Run: headless pygame with SDL's dummy video driver; simulated clock (each Clock.tick advances the game by its frame time, no real sleeping); random seed 0; keys injected as events and as key.get_pressed() state; mouse plan: one left click at the window centre at the start of phase 2, then a move to the lower-right quarter at the start of phase 3.
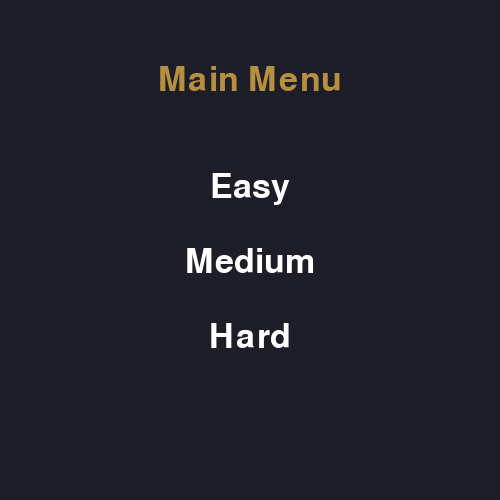
Frame 1 of 4 · flips 1–60 · no input
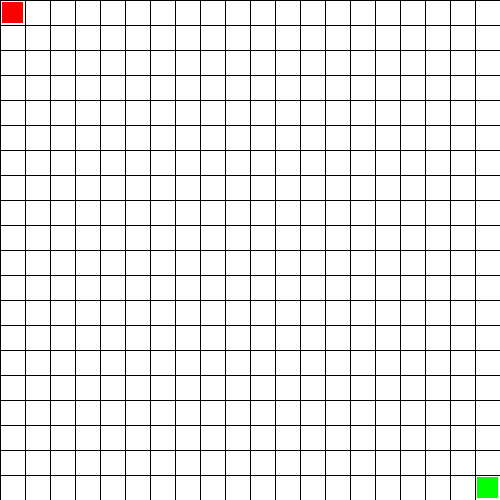
Frame 2 of 4 · flips 61–180 · clicked the window centre · tapped SPACE, RETURN · held RIGHT (→), D
Frame 3 of 4 · flips 181–300 · moved the mouse to the lower-right quarter · held DOWN (↓), S · screen unchanged from frame 2, image omitted
Frame 4 of 4 · flips 301–420 · held LEFT (←), A, UP (↑), W · screen unchanged from frame 3, image omitted

The pygame program that drew these frames:

import pygame
import sys
import random

pygame.init()

WHITE = (255, 255, 255)
BLACK = (0, 0, 0)
RED   = (255, 0, 0)
GREEN = (0, 255, 0)

UPDATE_TIME = 10
window_size = (500, 500)

DIFFICULTIES = {
    "Easy":10,
    "Medium":20,
    "Hard":40,
}

screen = pygame.display.set_mode(window_size)
font   = pygame.font.SysFont("Arial", 50)

buttons = [
    {"label": "Easy",   "rect": pygame.Rect(150, 160, 200, 55)},
    {"label": "Medium", "rect": pygame.Rect(150, 235, 200, 55)},
    {"label": "Hard",   "rect": pygame.Rect(150, 310, 200, 55)},
]


def main_menu():
    pygame.display.set_caption("Maze Solver")

    while True:
        screen.fill((30, 30, 40))

        title = font.render("Main Menu", True, "#b68f40")
        screen.blit(title, title.get_rect(center=(250, 80)))

        mouse_pos = pygame.mouse.get_pos()

        for btn in buttons:
            screen.blit(font.render(btn["label"], True, (255, 255, 255)), font.render(btn["label"], True, (255, 255, 255)).get_rect(center=btn["rect"].center))

        for event in pygame.event.get():
            if event.type == pygame.QUIT:
                pygame.quit()
                sys.exit()
            if event.type == pygame.MOUSEBUTTONDOWN:
                for btn in buttons:
                    if btn["rect"].collidepoint(event.pos):
                        run_maze(DIFFICULTIES[btn["label"]])

        pygame.display.flip()


class Cell:
    def __init__(self):
        self.neighbor = []
        self.generated = False
        self.visited = False

    def set_neighbor(self, neighbor): self.neighbor.append(neighbor)
    def set_generated(self): self.generated = True
    def set_visited(self): self.visited   = True
    def get_neighbor(self): return self.neighbor
    def get_generated(self): return self.generated
    def get_visited(self): return self.visited


class Maze:
    def __init__(self, maze_size, cell_size):
        self.maze_size = maze_size
        self.cell_size = cell_size
        self.maze = [Cell() for _ in range(maze_size * maze_size)]
        self.path = []

    def at(self, x, y):
        return self.maze[y * self.maze_size + x]


def run_maze(maze_size):
    pygame.display.set_caption("Maze Solver")
    cell_size = window_size[0] // maze_size

    start_col, start_row = 0, 0
    goal = (maze_size - 1, maze_size - 1)

    maze = Maze(maze_size, cell_size)

    running = True
    while running:
        for event in pygame.event.get():
            if event.type == pygame.QUIT:
                pygame.quit()
                sys.exit()
            if event.type == pygame.KEYDOWN and event.key == pygame.K_ESCAPE:
                running = False

        screen.fill(WHITE)

        for x in range(0, window_size[0] + 1, cell_size):
            pygame.draw.line(screen, BLACK, (x, 0), (x, window_size[1]))
        for y in range(0, window_size[1] + 1, cell_size):
            pygame.draw.line(screen, BLACK, (0, y), (window_size[0], y))

        pygame.draw.rect(screen, RED,   (start_col * cell_size + 2, start_row * cell_size + 2, cell_size - 4, cell_size - 4))
        pygame.draw.rect(screen, GREEN, (goal[0]   * cell_size + 2, goal[1]   * cell_size + 2, cell_size - 4, cell_size - 4))

        pygame.display.update()
        pygame.time.delay(UPDATE_TIME)


main_menu()
